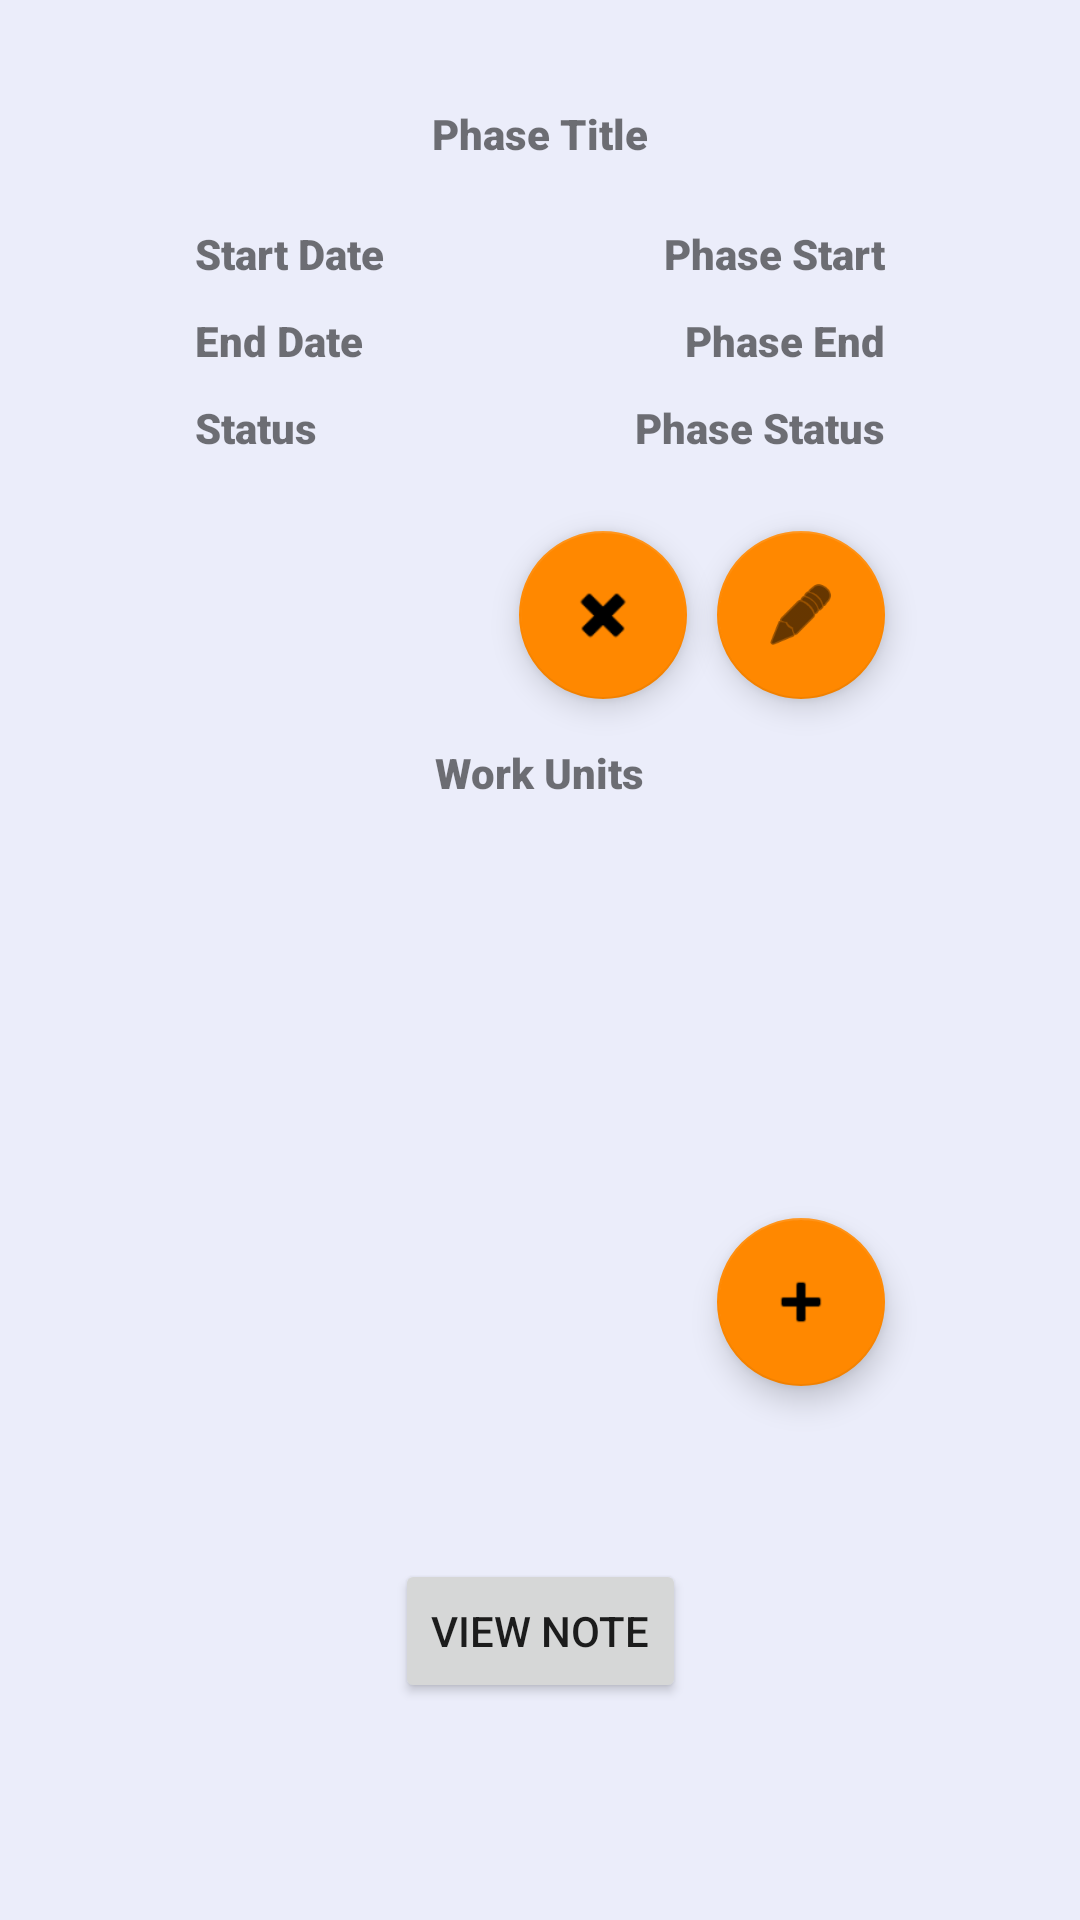

Android layout source for this screen:
<!-- AndroidManifest.xml: application theme Theme.ProjectGuru -->
<!-- res/layout/activity_phase_detail.xml -->
<?xml version="1.0" encoding="utf-8"?>
<androidx.constraintlayout.widget.ConstraintLayout xmlns:android="http://schemas.android.com/apk/res/android"
    xmlns:app="http://schemas.android.com/apk/res-auto"
    xmlns:tools="http://schemas.android.com/tools"
    android:id="@+id/boxInsetLayout3"
    android:layout_width="match_parent"
    android:layout_height="match_parent"
    android:background="@color/lightgrey"
    tools:context=".ui.PhaseDetail">

    <com.google.android.material.floatingactionbutton.FloatingActionButton
        android:id="@+id/addPhaseWorkUnitButton"
        android:layout_width="wrap_content"
        android:layout_height="wrap_content"
        android:layout_marginTop="15dp"
        android:layout_marginEnd="65dp"
        android:clickable="true"
        android:src="@android:drawable/ic_input_add"
        app:layout_constraintEnd_toEndOf="parent"
        app:layout_constraintTop_toBottomOf="@+id/workUnitList" />

    <ListView
        android:id="@+id/workUnitList"
        android:layout_width="276dp"
        android:layout_height="114dp"
        android:layout_marginStart="65dp"
        android:layout_marginTop="10dp"
        android:layout_marginEnd="65dp"
        app:layout_constraintEnd_toEndOf="parent"
        app:layout_constraintStart_toStartOf="parent"
        app:layout_constraintTop_toBottomOf="@+id/phaseWorkUnitTextView" />

    <TextView
        android:id="@+id/phaseWorkUnitTextView"
        android:layout_width="wrap_content"
        android:layout_height="wrap_content"
        android:layout_marginStart="125dp"
        android:layout_marginTop="15dp"
        android:layout_marginEnd="125dp"
        android:fontFamily="sans-serif-black"
        android:text="Work Units"
        app:layout_constraintEnd_toEndOf="parent"
        app:layout_constraintStart_toStartOf="parent"
        app:layout_constraintTop_toBottomOf="@+id/editPhaseButton" />

    <TextView
        android:id="@+id/phaseTitleTextView"
        android:layout_width="250dp"
        android:layout_height="25dp"
        android:layout_marginStart="25dp"
        android:layout_marginTop="35dp"
        android:layout_marginEnd="25dp"
        android:fontFamily="sans-serif-black"
        android:text="Phase Title"
        android:textAlignment="center"
        app:layout_constraintEnd_toEndOf="parent"
        app:layout_constraintStart_toStartOf="parent"
        app:layout_constraintTop_toTopOf="parent" />

    <TextView
        android:id="@+id/textViewStart"
        android:layout_width="91dp"
        android:layout_height="19dp"
        android:layout_marginStart="65dp"
        android:layout_marginTop="15dp"
        android:fontFamily="sans-serif-black"
        android:text="Start Date"
        app:layout_constraintStart_toStartOf="parent"
        app:layout_constraintTop_toBottomOf="@+id/phaseTitleTextView" />

    <TextView
        android:id="@+id/textViewEnd"
        android:layout_width="91dp"
        android:layout_height="19dp"
        android:layout_marginStart="65dp"
        android:layout_marginTop="10dp"
        android:fontFamily="sans-serif-black"
        android:text="End Date"
        app:layout_constraintStart_toStartOf="parent"
        app:layout_constraintTop_toBottomOf="@+id/textViewStart" />

    <TextView
        android:id="@+id/textViewStatus"
        android:layout_width="91dp"
        android:layout_height="19dp"
        android:layout_marginStart="65dp"
        android:layout_marginTop="10dp"
        android:fontFamily="sans-serif-black"
        android:text="Status"
        app:layout_constraintStart_toStartOf="parent"
        app:layout_constraintTop_toBottomOf="@+id/textViewEnd" />

    <TextView
        android:id="@+id/phaseStartTextView"
        android:layout_width="91dp"
        android:layout_height="19dp"
        android:layout_marginTop="15dp"
        android:layout_marginEnd="65dp"
        android:fontFamily="sans-serif-black"
        android:text="Phase Start"
        android:textAlignment="textEnd"
        app:layout_constraintEnd_toEndOf="parent"
        app:layout_constraintTop_toBottomOf="@+id/phaseTitleTextView" />

    <TextView
        android:id="@+id/phaseEndTextView"
        android:layout_width="91dp"
        android:layout_height="19dp"
        android:layout_marginTop="10dp"
        android:layout_marginEnd="65dp"
        android:fontFamily="sans-serif-black"
        android:text="Phase End"
        android:textAlignment="textEnd"
        app:layout_constraintEnd_toEndOf="parent"
        app:layout_constraintTop_toBottomOf="@+id/phaseStartTextView" />

    <TextView
        android:id="@+id/phaseStatusTextView"
        android:layout_width="91dp"
        android:layout_height="19dp"
        android:layout_marginTop="10dp"
        android:layout_marginEnd="65dp"
        android:fontFamily="sans-serif-black"
        android:text="Phase Status"
        android:textAlignment="textEnd"
        app:layout_constraintEnd_toEndOf="parent"
        app:layout_constraintTop_toBottomOf="@+id/phaseEndTextView" />

    <com.google.android.material.floatingactionbutton.FloatingActionButton
        android:id="@+id/editPhaseButton"
        android:layout_width="wrap_content"
        android:layout_height="wrap_content"
        android:layout_marginTop="25dp"
        android:layout_marginEnd="65dp"
        android:clickable="true"
        app:layout_constraintEnd_toEndOf="parent"
        app:layout_constraintTop_toBottomOf="@+id/phaseStatusTextView"
        app:srcCompat="@android:drawable/ic_menu_edit" />

    <com.google.android.material.floatingactionbutton.FloatingActionButton
        android:id="@+id/deletePhaseButton"
        android:layout_width="wrap_content"
        android:layout_height="wrap_content"
        android:layout_marginTop="25dp"
        android:layout_marginEnd="10dp"
        android:clickable="true"
        app:layout_constraintEnd_toStartOf="@+id/editPhaseButton"
        app:layout_constraintTop_toBottomOf="@+id/phaseStatusTextView"
        app:srcCompat="@android:drawable/ic_delete" />

    <Button
        android:id="@+id/button2"
        android:layout_width="wrap_content"
        android:layout_height="wrap_content"
        android:layout_marginStart="75dp"
        android:layout_marginTop="10dp"
        android:layout_marginEnd="75dp"
        android:layout_marginBottom="25dp"
        android:text="View Note"
        app:layout_constraintBottom_toBottomOf="parent"
        app:layout_constraintEnd_toEndOf="parent"
        app:layout_constraintStart_toStartOf="parent"
        app:layout_constraintTop_toBottomOf="@+id/addPhaseWorkUnitButton" />
</androidx.constraintlayout.widget.ConstraintLayout>
<!-- resources referenced by this layout -->
<resources>
  <color name="lightgrey">#EBEDFA</color>
  <style name="Theme.ProjectGuru" parent="Theme.MaterialComponents.DayNight.DarkActionBar">
          
          <item name="colorPrimary">#2F2F30</item>
          <item name="colorPrimaryVariant">@color/black</item>
          <item name="colorOnPrimary">@android:color/holo_orange_dark</item>
          
          <item name="colorSecondary">@android:color/holo_orange_dark</item>
          <item name="colorSecondaryVariant">@android:color/holo_orange_light</item>
          <item name="colorOnSecondary">@color/black</item>
          
          <item name="android:statusBarColor" tools:targetApi="l">?attr/colorPrimaryVariant</item>
          
      </style>
  <color name="black">#FF000000</color>
</resources>
